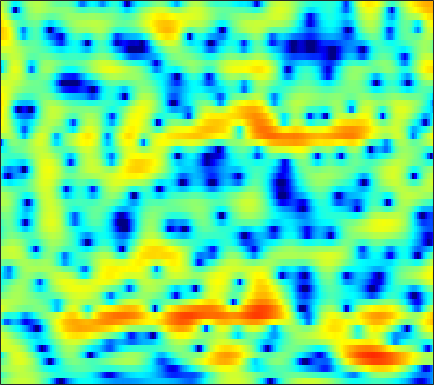

Values plotted in this chart, from the file beside it:
-0.89109, -0.32439, 0.3632, 0.97808, 1.3854, 1.85, 2.2223, 2.443, 2.6602, 2.7958, 2.8269, 2.7942, 2.6552, 2.4232, 2.1819, 1.7595, 1.2157, 0.72807, -0.04351, -0.9736, -2.0943, -3.0825, -4.6531, -6.6274
-2.973, -2.045, -0.9803, -0.09504, 0.4649, 1.083, 1.568, 1.851, 2.122, 2.282, 2.338, 2.313, 2.195, 1.987, 1.771, 1.416, 0.9868, 0.622, 0.08893, -0.4929, -1.1, -1.563, -2.171, -2.743
0.4988, 0.7796, 1.161, 1.534, 1.792, 2.093, 2.328, 2.446, 2.524, 2.503, 2.373, 2.201, 1.87, 1.42, 1.007, 0.3479, -0.4059, -1.022, -1.901, -2.798, -3.647, -4.202, -4.755, -5.04
-1.354, -0.8446, 0.07844, 1.051, 1.728, 2.497, 3.073, 3.373, 3.604, 3.642, 3.48, 3.244, 2.755, 2.08, 1.439, 0.398, -0.8724, -2.01, -3.83, -6.174, -9.348, -12.73, -19.85, -19.15
-4.465, -2.906, -0.833, 0.8323, 1.784, 2.723, 3.322, 3.572, 3.682, 3.535, 3.141, 2.698, 1.913, 0.9037, 0.02796, -1.279, -2.669, -3.7, -4.945, -5.923, -6.44, -6.514, -6.222, -5.559
3.306, 3.266, 3.273, 3.299, 3.296, 3.236, 3.072, 2.861, 2.46, 1.888, 1.116, 0.4173, -0.7162, -2.128, -3.386, -5.472, -8.176, -10.87, -16.18, -22.66, -16.55, -12.49, -8.883, -6.326
3.828, 3.59, 3.249, 2.873, 2.564, 2.102, 1.578, 1.143, 0.5055, -0.2056, -0.9796, -1.595, -2.457, -3.342, -4.006, -4.863, -5.593, -5.999, -6.264, -6.175, -5.686, -5.105, -4.146, -3.056
3.126, 2.715, 2.127, 1.507, 1.018, 0.3336, -0.3834, -0.9577, -1.777, -2.634, -3.548, -4.263, -5.222, -6.155, -6.758, -7.34, -7.557, -7.392, -6.758, -5.789, -4.599, -3.619, -2.3, -1.023
1.049, 0.2586, -0.766, -1.67, -2.264, -2.979, -3.695, -4.26, -5.136, -6.116, -7.25, -8.221, -9.661, -11.43, -13.18, -16.8, -23.6, -23.26, -14.94, -9.857, -6.345, -4.247, -1.938, -0.005548
-3.872, -6.899, -11.31, -12.06, -10.32, -8.536, -7.853, -8.031, -9.117, -11.04, -13.74, -15.56, -15.89, -14.4, -13.19, -11.85, -10.64, -9.53, -7.65, -5.499, -3.381, -1.901, -0.1573, 1.375
-0.06094, -1.659, -3.343, -4.05, -4.012, -3.791, -3.88, -4.202, -5.13, -6.545, -8.196, -9.155, -9.082, -7.662, -6.457, -4.972, -3.637, -2.731, -1.678, -0.8056, -0.03496, 0.481, 1.074, 1.584
3.683, 3.158, 2.537, 2.027, 1.699, 1.314, 0.9533, 0.6744, 0.2827, -0.09563, -0.4007, -0.5669, -0.6484, -0.6041, -0.4854, -0.2968, -0.1039, -0.006805, 0.02093, -0.0951, -0.4474, -0.9003, -1.852, -3.283
2.462, 2.361, 2.236, 2.117, 2.022, 1.897, 1.754, 1.631, 1.455, 1.262, 1.054, 0.9021, 0.6884, 0.4549, 0.2989, 0.1002, -0.1282, -0.3317, -0.6458, -1.046, -1.587, -2.145, -3.112, -4.398
-0.4121, -0.006841, 0.4684, 0.8642, 1.095, 1.311, 1.441, 1.469, 1.43, 1.295, 1.065, 0.8395, 0.4625, 0.02238, -0.344, -0.8434, -1.314, -1.596, -1.861, -1.996, -2.013, -1.961, -1.858, -1.732
-3.433, -2.341, -1.232, -0.396, 0.1083, 0.6384, 1.018, 1.207, 1.321, 1.275, 1.028, 0.6936, 0.04888, -0.8581, -1.762, -3.214, -4.828, -5.923, -6.582, -5.899, -4.422, -3.224, -1.779, -0.5628
-4.183, -3.605, -2.957, -2.365, -1.886, -1.195, -0.4973, 0.0007606, 0.534, 0.8534, 0.9078, 0.7386, 0.1933, -0.7856, -1.852, -3.892, -6.942, -10.09, -13.18, -9.609, -5.544, -3.311, -1.115, 0.489
-5.5, -6.51, -8.158, -9.47, -9.25, -7.183, -4.666, -3.065, -1.408, -0.256, 0.4693, 0.7714, 0.8675, 0.6852, 0.4175, -0.08061, -0.6018, -0.8838, -0.9863, -0.7356, -0.1613, 0.3616, 1.056, 1.667
-4.476, -5.804, -8.145, -10.42, -10.42, -7.795, -4.851, -3.084, -1.3, -0.04255, 0.7885, 1.204, 1.542, 1.679, 1.688, 1.637, 1.585, 1.56, 1.552, 1.598, 1.657, 1.691, 1.685, 1.573
-0.4791, -0.6276, -0.8116, -0.8514, -0.7285, -0.3547, 0.1678, 0.5815, 1.063, 1.401, 1.564, 1.57, 1.452, 1.242, 1.059, 0.871, 0.783, 0.7895, 0.8935, 1.045, 1.139, 1.123, 0.9282, 0.4594
1.835, 2.048, 2.281, 2.457, 2.567, 2.667, 2.691, 2.641, 2.451, 2.079, 1.484, 0.8564, -0.2463, -1.619, -2.742, -4.051, -4.516, -4.066, -2.86, -1.599, -0.6158, -0.1314, 0.1273, -0.05248
1.647, 2.049, 2.479, 2.775, 2.903, 2.951, 2.851, 2.663, 2.244, 1.591, 0.6514, -0.2887, -1.989, -4.425, -7.062, -12.56, -16.8, -11.69, -6.619, -3.589, -1.661, -0.6932, 0.09951, 0.4312
-0.495, 0.1183, 0.756, 1.197, 1.394, 1.495, 1.417, 1.247, 0.8817, 0.3715, -0.2727, -0.8213, -1.63, -2.474, -3.049, -3.542, -3.547, -3.162, -2.306, -1.298, -0.3479, 0.2402, 0.8272, 1.176
-2.637, -1.799, -0.9672, -0.4323, -0.2106, -0.1489, -0.3212, -0.5775, -1.038, -1.55, -2.024, -2.301, -2.473, -2.429, -2.237, -1.831, -1.274, -0.7902, -0.1015, 0.5793, 1.19, 1.571, 1.956, 2.178
-3.247, -2.321, -1.463, -1.021, -0.9418, -1.167, -1.762, -2.451, -3.683, -5.194, -6.675, -7.373, -7.17, -5.817, -4.527, -2.849, -1.349, -0.3725, 0.7471, 1.667, 2.382, 2.79, 3.156, 3.311
-2.314, -1.587, -0.9829, -0.7816, -0.8971, -1.411, -2.374, -3.434, -5.425, -8.396, -13.17, -18.91, -16.69, -10.15, -7.038, -4.057, -1.827, -0.4918, 0.941, 2.063, 2.899, 3.355, 3.737, 3.865
-0.9169, -0.5329, -0.2834, -0.3276, -0.5617, -1.139, -2.013, -2.845, -4.122, -5.467, -6.594, -7.072, -6.997, -6.092, -5.073, -3.482, -1.874, -0.7513, 0.5967, 1.696, 2.546, 3.008, 3.391, 3.514
0.6937, 0.7946, 0.7524, 0.4849, 0.1337, -0.5501, -1.48, -2.337, -3.677, -5.184, -6.733, -7.713, -8.364, -7.776, -6.635, -4.683, -2.731, -1.398, 0.1212, 1.329, 2.227, 2.7, 3.076, 3.17
1.932, 1.872, 1.658, 1.268, 0.8501, 0.1082, -0.8758, -1.812, -3.41, -5.571, -8.739, -12.44, -23.15, -16.72, -10.67, -6.052, -3.046, -1.36, 0.3448, 1.591, 2.434, 2.834, 3.082, 3.018
1.716, 1.583, 1.31, 0.9394, 0.5995, 0.05459, -0.6036, -1.177, -2.054, -3.028, -4.021, -4.623, -4.944, -4.463, -3.609, -2.15, -0.6729, 0.3344, 1.46, 2.294, 2.819, 3.007, 2.973, 2.602
-0.1184, -0.3776, -0.75, -1.098, -1.327, -1.587, -1.798, -1.926, -2.05, -2.119, -2.073, -1.948, -1.593, -1.036, -0.4973, 0.3086, 1.159, 1.756, 2.442, 2.95, 3.229, 3.267, 3.051, 2.507
-3.307, -4.111, -5.106, -5.754, -5.901, -5.704, -5.278, -4.931, -4.486, -4.035, -3.501, -3.008, -2.219, -1.271, -0.5094, 0.5113, 1.476, 2.121, 2.841, 3.365, 3.666, 3.729, 3.59, 3.179
-6.808, -9.395, -14.53, -20.09, -16.98, -12.5, -10.1, -9.143, -8.612, -8.514, -8.352, -7.759, -6.209, -4.173, -2.639, -0.7666, 0.799, 1.77, 2.8, 3.532, 3.987, 4.152, 4.157, 3.927
-5.067, -6.763, -9.063, -10.54, -10.61, -9.913, -9.354, -9.402, -10.41, -13.11, -20.43, -31.08, -13.31, -7.308, -4.406, -1.565, 0.4995, 1.68, 2.87, 3.7, 4.206, 4.398, 4.424, 4.212
-2.132, -2.854, -3.698, -4.354, -4.699, -5, -5.281, -5.557, -6.014, -6.512, -6.712, -6.345, -5.084, -3.313, -1.932, -0.2237, 1.179, 2.048, 2.936, 3.546, 3.883, 3.975, 3.879, 3.55
-2.042, -2.365, -2.613, -2.706, -2.719, -2.71, -2.686, -2.656, -2.58, -2.425, -2.109, -1.775, -1.15, -0.3968, 0.2157, 1.02, 1.745, 2.197, 2.652, 2.897, 2.946, 2.847, 2.553, 2.081
-5.265, -4.811, -3.792, -2.799, -2.211, -1.654, -1.28, -1.076, -0.878, -0.6709, -0.4084, -0.1431, 0.2932, 0.832, 1.262, 1.793, 2.264, 2.504, 2.669, 2.613, 2.319, 1.936, 1.249, 0.4355
-13.47, -7.625, -3.718, -1.648, -0.7444, -0.0789, 0.1224, 0.05387, -0.1957, -0.4777, -0.6141, -0.4772, 0.01719, 0.795, 1.447, 2.279, 2.93, 3.27, 3.436, 3.257, 2.64, 1.865, 0.3412, -1.806
1.212, 1.252, 1.505, 1.681, 1.64, 1.246, 0.3944, -0.586, -2.392, -4.858, -7.49, -8.166, -5.971, -3.014, -1.148, 0.8186, 2.181, 2.898, 3.433, 3.477, 3.019, 2.295, 0.719, -1.762
4.313, 3.845, 3.175, 2.377, 1.645, 0.4142, -1.134, -2.555, -4.888, -7.906, -11.19, -12.16, -9.661, -6.386, -4.325, -2.124, -0.4485, 0.4831, 1.4, 1.921, 2.077, 1.959, 1.497, 0.7968
4.962, 4.301, 3.24, 1.949, 0.8435, -0.7877, -2.524, -3.834, -5.475, -6.839, -7.668, -7.907, -7.595, -6.723, -5.801, -4.326, -2.796, -1.713, -0.4182, 0.5964, 1.312, 1.659, 1.897, 1.916
5.39, 4.555, 3.127, 1.312, -0.2917, -2.754, -5.512, -7.536, -9.735, -10.82, -11.23, -11.49, -11.79, -11.61, -10.7, -8.568, -5.909, -4.054, -1.963, -0.313, 0.9176, 1.594, 2.216, 2.552
5.778, 4.891, 3.336, 1.28, -0.7024, -4.101, -8.927, -14.46, -32.92, -18.72, -15.11, -14.71, -16.65, -23.36, -23.72, -13.48, -8.011, -5.284, -2.602, -0.6668, 0.7222, 1.483, 2.175, 2.551
5.925, 5.224, 4.004, 2.449, 1.06, -1.042, -3.329, -4.966, -6.682, -7.572, -7.87, -7.97, -8.044, -7.792, -7.192, -5.884, -4.205, -2.944, -1.489, -0.3206, 0.5339, 0.9732, 1.322, 1.425
5.407, 4.953, 4.192, 3.286, 2.532, 1.451, 0.367, -0.3942, -1.279, -1.965, -2.437, -2.667, -2.793, -2.716, -2.524, -2.125, -1.643, -1.27, -0.8147, -0.4799, -0.3158, -0.332, -0.549, -0.9784
4.513, 4.253, 3.851, 3.382, 2.991, 2.429, 1.85, 1.412, 0.8607, 0.3614, -0.07332, -0.3407, -0.6074, -0.7808, -0.8515, -0.8621, -0.8426, -0.8354, -0.8619, -1.007, -1.323, -1.699, -2.439, -3.493
3.441, 3.35, 3.246, 3.133, 3.026, 2.84, 2.57, 2.311, 1.896, 1.416, 0.9049, 0.5312, 0.06909, -0.3018, -0.5067, -0.683, -0.7563, -0.7865, -0.8749, -1.083, -1.494, -1.976, -2.92, -4.299
1.382, 1.549, 2.01, 2.562, 2.922, 3.232, 3.296, 3.178, 2.779, 2.126, 1.253, 0.4887, -0.5747, -1.457, -1.837, -1.888, -1.507, -1.109, -0.6436, -0.3737, -0.3913, -0.6267, -1.248, -2.257
-6.944, -4.761, -1.293, 1.191, 2.458, 3.505, 3.968, 3.972, 3.546, 2.61, 1.078, -0.57, -3.648, -8.142, -11.22, -8.555, -4.557, -2.488, -0.6253, 0.4944, 1.077, 1.225, 1.107, 0.6896
-5.669, -4.189, -1.488, 0.701, 1.871, 2.869, 3.327, 3.336, 2.951, 2.104, 0.7718, -0.5842, -2.829, -5.253, -6.322, -5.655, -3.719, -2.317, -0.8675, 0.08879, 0.6454, 0.8656, 0.9065, 0.7376
0.5677, 0.8507, 1.388, 1.966, 2.297, 2.59, 2.637, 2.514, 2.142, 1.565, 0.8321, 0.2271, -0.5722, -1.235, -1.552, -1.665, -1.53, -1.332, -1.066, -0.8801, -0.8284, -0.8771, -1.057, -1.35
3.08, 3.194, 3.284, 3.264, 3.177, 2.941, 2.566, 2.219, 1.677, 1.103, 0.5423, 0.1683, -0.2608, -0.5934, -0.7969, -1.004, -1.177, -1.331, -1.585, -1.907, -2.326, -2.733, -3.339, -4.024
5.124, 5.115, 4.923, 4.521, 4.107, 3.361, 2.446, 1.661, 0.5732, -0.4288, -1.164, -1.472, -1.582, -1.489, -1.398, -1.391, -1.541, -1.792, -2.32, -3.073, -4.007, -4.793, -5.936, -7.175
6.805, 6.659, 6.222, 5.516, 4.772, 3.494, 1.809, 0.2106, -2.433, -5.632, -8.094, -7.856, -5.737, -3.806, -2.803, -2.067, -1.964, -2.246, -3.108, -4.534, -6.435, -8.021, -9.972, -11.13
7.142, 6.868, 6.265, 5.381, 4.51, 3.079, 1.24, -0.4663, -3.35, -7.101, -10.41, -9.68, -6.507, -4.047, -2.872, -1.989, -1.85, -2.207, -3.333, -5.328, -8.617, -12.53, -23.9, -20.55
6.027, 5.602, 4.808, 3.778, 2.907, 1.631, 0.3514, -0.5629, -1.643, -2.433, -2.756, -2.664, -2.184, -1.545, -1.132, -0.8108, -0.8108, -1.074, -1.779, -2.877, -4.311, -5.391, -6.493, -6.658
4.521, 3.848, 2.653, 1.152, -0.1362, -1.904, -3.339, -3.881, -3.8, -3.114, -2.242, -1.588, -0.7949, -0.1423, 0.2453, 0.5676, 0.6757, 0.6194, 0.3742, -0.01946, -0.4693, -0.8206, -1.171, -1.345
3.222, 2.386, 0.8651, -1.296, -3.51, -7.898, -16.47, -20.94, -10.43, -5.835, -3.142, -1.744, -0.3904, 0.5546, 1.058, 1.518, 1.748, 1.802, 1.736, 1.548, 1.291, 1.065, 0.7749, 0.5139
2.369, 1.766, 0.6841, -0.7364, -2, -3.807, -5.216, -5.467, -4.578, -3.038, -1.544, -0.6007, 0.4103, 1.147, 1.533, 1.868, 2.02, 2.024, 1.903, 1.648, 1.265, 0.9372, 0.4228, -0.1093
